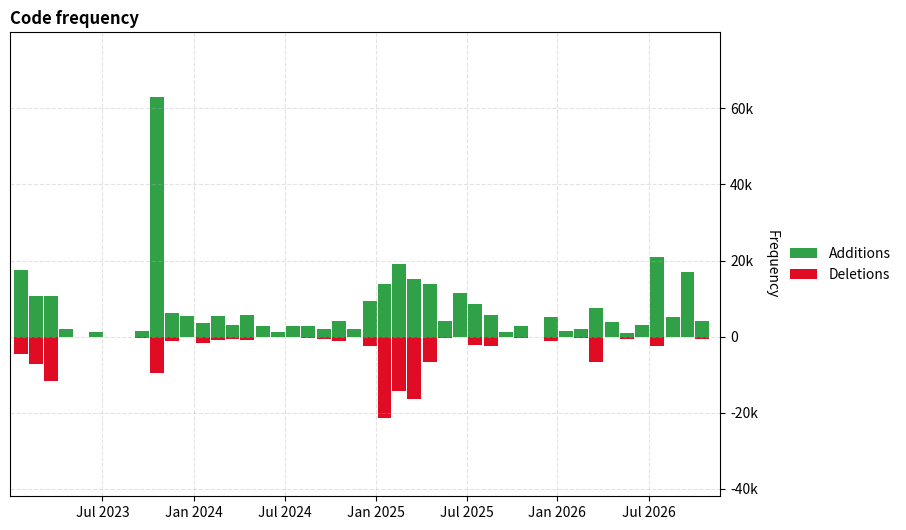

Source code (Python):
import matplotlib.pyplot as plt

# Bar positions and pixel coordinates digitized from the reference
bars = [
    (31,296,370),(46,319,379),(61,319,394),(76,348,355),
    (107,351,355),(153,350,356),(168,144,387),(183,334,359),
    (198,337,355),(214,343,361),(229,337,358),(244,345,357),
    (259,336,358),(275,346,355),(290,351,355),(305,346,355),
    (320,346,356),(336,348,357),(351,341,359),(366,348,355),
    (382,324,363),(397,309,427),(412,291,403),(427,304,410),
    (443,309,377),(458,341,356),(473,317,355),(488,326,362),
    (504,336,363),(519,351,355),(534,346,356),(565,338,359),
    (580,350,355),(595,348,356),(610,330,377),(626,342,355),
    (641,352,357),(656,345,355),(671,285,363),(687,338,355),
    (702,298,355),(717,341,357)
]

baseline = 355
scale = 20000 / 67

x = []
additions = []
deletions = []

for xpos, top, bottom in bars:
    x.append(xpos)
    additions.append(max(0, (baseline - top) * scale))
    deletions.append(-max(0, (bottom - baseline) * scale))

plt.figure(figsize=(9.16, 5.4))

plt.bar(x, additions, width=14, color='#30a147', label='Additions')
plt.bar(x, deletions, width=14, color='#df0c24', label='Deletions')

plt.xlim(20, 735)
plt.ylim(-42000, 80000)

plt.xticks(
    [113, 205, 297, 388, 480, 571, 663],
    ['Jul 2023', 'Jan 2024', 'Jul 2024', 'Jan 2025',
     'Jul 2025', 'Jan 2026', 'Jul 2026']
)

plt.yticks(
    [-40000, -20000, 0, 20000, 40000, 60000],
    ['-40k', '-20k', '0', '20k', '40k', '60k']
)

plt.ylabel('Frequency', rotation=270, labelpad=15)
plt.title('Code frequency', loc='left', fontweight='bold')

plt.grid(axis='both', linestyle='--', alpha=0.35)
plt.gca().yaxis.tick_right()
plt.gca().yaxis.set_label_position('right')

plt.legend(loc='center left', bbox_to_anchor=(1.08, 0.5), frameon=False)
plt.tight_layout()
plt.show()
